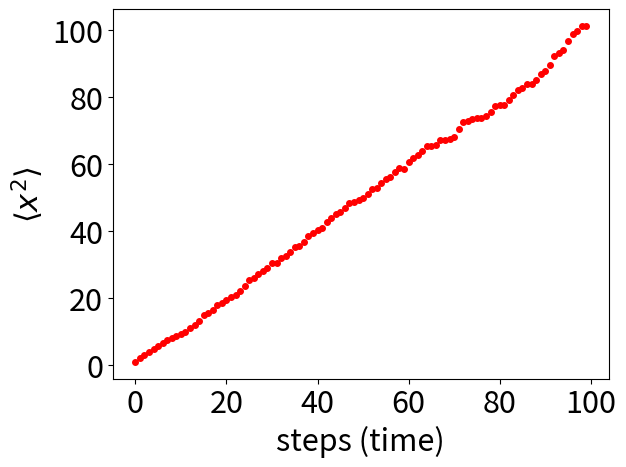

Source code (Python):

def linearFunction(t,a,b):
    return a * t + b

class rWalker:

    def __init__(self,nWalkers,nSteps):
        from random import uniform
        from numpy import array
        self.nWalkers = nWalkers
        self.walkers = array([uniform(-.05,0.05) for n in range(self.nWalkers)])
        self.stepsize = 1.0
        
        self.nSteps = nSteps
        
    def rWalk(self,movie = True):
        from random import randint,uniform
        from numpy import mean
        from matplotlib import pyplot
        
        self.average = []
        for w in range(self.nSteps):
            for i in range(self.nWalkers):
                #walker = randint(0,self.nWalkers-1)
                direction = uniform(0,1)
                if direction < 0.5:
                    self.walkers[i] -= self.stepsize
                else:
                    self.walkers[i] += self.stepsize

            self.average.append(mean(self.walkers**2))

            if movie:
                for i in self.walkers:
                    pyplot.plot(w,i,'.')
                    #pyplot.xlim(-5,5)
                pyplot.draw()
                pyplot.pause(1e-8)
                #pyplot.clf()
    def plot(self):
        from matplotlib import pyplot
        from scipy.optimize import curve_fit
        pyplot.plot(self.average,'r.',markersize = 8)
        pyplot.xlabel('steps (time)',fontsize = 22)
        pyplot.ylabel(r'$\langle x^2\rangle$',fontsize = 22)
        pyplot.xticks(fontsize=22)
        pyplot.yticks(fontsize=22)
        t = range(self.nSteps)
        fitparams,fitUnc = curve_fit(linearFunction,t,self.average)
        self.line = t * fitparams[0] + fitparams[1]
        D = fitparams[0]/2
        print("The diffusion constant it {}".format(D))
        #        pyplot.plot(t,self.line)
        pyplot.show()


myWalkers = rWalker(500,100)
myWalkers.rWalk(movie=False)
myWalkers.plot()
        
